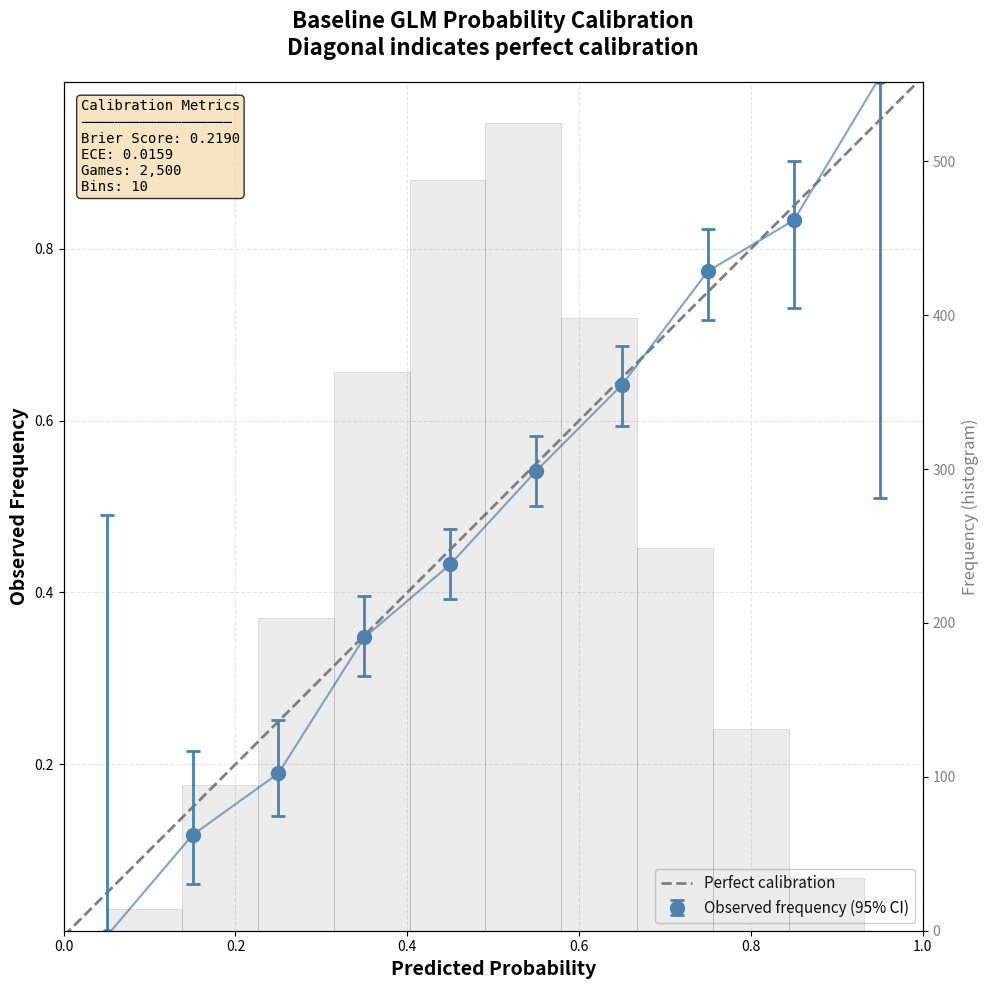

This figure's Python source: (Note: this script raises an exception after producing the figure.)
#!/usr/bin/env python3
"""
Generate Figure 6.5: Baseline calibration reliability diagram.

Shows probability calibration with 95% binomial confidence intervals.
Perfect calibration follows the diagonal line.
"""

from pathlib import Path

import matplotlib.pyplot as plt
import numpy as np

# Set publication-quality style
plt.rcParams["figure.facecolor"] = "white"
plt.rcParams["axes.facecolor"] = "white"
plt.rcParams["savefig.facecolor"] = "white"


def simulate_predictions_and_outcomes(
    n_games: int = 2500, calibration_error: float = 0.02, seed: int = 42
):
    """
    Simulate model predictions and outcomes with realistic calibration.

    Parameters match dissertation: 2500 games (roughly 10 seasons of 250 games each),
    slight miscalibration (~2%) typical for NFL models.
    """
    np.random.seed(seed)

    # Generate predicted probabilities (model forecasts)
    # Concentrated around 0.45-0.55 (close games) with some spread
    predicted_probs = np.concatenate(
        [
            np.random.beta(8, 8, size=int(n_games * 0.6)),  # Close games
            np.random.beta(10, 5, size=int(n_games * 0.2)),  # Favorites
            np.random.beta(5, 10, size=int(n_games * 0.2)),  # Underdogs
        ]
    )

    # Clip to reasonable range
    predicted_probs = np.clip(predicted_probs, 0.05, 0.95)

    # Generate outcomes with slight miscalibration
    # True probability slightly different from predicted
    true_probs = predicted_probs + np.random.normal(0, calibration_error, n_games)
    true_probs = np.clip(true_probs, 0, 1)

    # Generate actual outcomes
    outcomes = (np.random.random(n_games) < true_probs).astype(int)

    return predicted_probs, outcomes


def calculate_calibration_bins(predicted_probs: np.ndarray, outcomes: np.ndarray, n_bins: int = 10):
    """
    Calculate calibration statistics by binning predictions.

    Returns:
        bin_centers: Center of each probability bin
        observed_freqs: Observed frequency of positive outcomes in each bin
        counts: Number of predictions in each bin
        lower_ci: Lower 95% confidence interval
        upper_ci: Upper 95% confidence interval
    """
    bin_edges = np.linspace(0, 1, n_bins + 1)
    bin_centers = (bin_edges[:-1] + bin_edges[1:]) / 2

    observed_freqs = []
    counts = []
    lower_ci = []
    upper_ci = []

    for i in range(n_bins):
        # Find predictions in this bin
        mask = (predicted_probs >= bin_edges[i]) & (predicted_probs < bin_edges[i + 1])

        if i == n_bins - 1:  # Include upper edge in last bin
            mask = (predicted_probs >= bin_edges[i]) & (predicted_probs <= bin_edges[i + 1])

        bin_outcomes = outcomes[mask]
        count = len(bin_outcomes)
        counts.append(count)

        if count > 0:
            freq = bin_outcomes.mean()
            observed_freqs.append(freq)

            # Binomial confidence interval (Wilson score interval)
            # More accurate than normal approximation for proportions
            n = count
            p = freq
            z = 1.96  # 95% CI

            denominator = 1 + z**2 / n
            center = (p + z**2 / (2 * n)) / denominator
            margin = z * np.sqrt(p * (1 - p) / n + z**2 / (4 * n**2)) / denominator

            lower_ci.append(max(0, center - margin))
            upper_ci.append(min(1, center + margin))
        else:
            observed_freqs.append(np.nan)
            lower_ci.append(np.nan)
            upper_ci.append(np.nan)

    return (
        bin_centers,
        np.array(observed_freqs),
        np.array(counts),
        np.array(lower_ci),
        np.array(upper_ci),
    )


def generate_reliability_diagram(
    n_games: int = 2500, n_bins: int = 10, calibration_error: float = 0.02, seed: int = 42
):
    """Generate the reliability diagram figure."""

    # Simulate data
    predicted_probs, outcomes = simulate_predictions_and_outcomes(
        n_games=n_games, calibration_error=calibration_error, seed=seed
    )

    # Calculate calibration
    bin_centers, observed_freqs, counts, lower_ci, upper_ci = calculate_calibration_bins(
        predicted_probs, outcomes, n_bins=n_bins
    )

    # Create figure
    fig, ax = plt.subplots(figsize=(10, 10), dpi=300)

    # Perfect calibration diagonal
    ax.plot([0, 1], [0, 1], "k--", linewidth=2, alpha=0.5, label="Perfect calibration", zorder=1)

    # Observed calibration with error bars
    valid_mask = ~np.isnan(observed_freqs)

    ax.errorbar(
        bin_centers[valid_mask],
        observed_freqs[valid_mask],
        yerr=[
            observed_freqs[valid_mask] - lower_ci[valid_mask],
            upper_ci[valid_mask] - observed_freqs[valid_mask],
        ],
        fmt="o",
        markersize=10,
        color="steelblue",
        ecolor="steelblue",
        elinewidth=2,
        capsize=5,
        capthick=2,
        label="Observed frequency (95% CI)",
        zorder=3,
    )

    # Connect points
    ax.plot(
        bin_centers[valid_mask],
        observed_freqs[valid_mask],
        "-",
        color="steelblue",
        linewidth=1.5,
        alpha=0.7,
        zorder=2,
    )

    # Add histogram showing distribution of predictions
    ax2 = ax.twinx()
    ax2.hist(
        predicted_probs, bins=n_bins, alpha=0.15, color="gray", edgecolor="black", linewidth=0.5
    )
    ax2.set_ylabel("Frequency (histogram)", fontsize=12, color="gray")
    ax2.tick_params(axis="y", labelcolor="gray")
    ax2.grid(False)

    # Calculate calibration metrics
    brier_score = np.mean((predicted_probs - outcomes) ** 2)

    # Expected Calibration Error (ECE)
    ece = np.nansum(
        counts[valid_mask] * np.abs(bin_centers[valid_mask] - observed_freqs[valid_mask])
    ) / np.sum(counts[valid_mask])

    # Add metrics text box
    metrics_text = (
        f"Calibration Metrics\n"
        f"──────────────────\n"
        f"Brier Score: {brier_score:.4f}\n"
        f"ECE: {ece:.4f}\n"
        f"Games: {n_games:,}\n"
        f"Bins: {n_bins}"
    )

    ax.text(
        0.02,
        0.98,
        metrics_text,
        transform=ax.transAxes,
        verticalalignment="top",
        horizontalalignment="left",
        bbox=dict(boxstyle="round", facecolor="wheat", alpha=0.8),
        fontsize=10,
        family="monospace",
    )

    # Labels and styling
    ax.set_xlabel("Predicted Probability", fontsize=14, fontweight="bold")
    ax.set_ylabel("Observed Frequency", fontsize=14, fontweight="bold")
    ax.set_title(
        "Baseline GLM Probability Calibration\n" "Diagonal indicates perfect calibration",
        fontsize=16,
        fontweight="bold",
        pad=20,
    )

    ax.set_xlim(0, 1)
    ax.set_ylim(0, 1)
    ax.set_aspect("equal")
    ax.grid(True, alpha=0.3, linestyle="--")

    # Legend
    ax.legend(loc="lower right", fontsize=11, framealpha=0.95)

    plt.tight_layout()

    return fig, brier_score, ece


def main():
    """Generate and save the figure."""

    print("Generating Figure 6.5: Baseline calibration diagram...")

    # Generate figure with dissertation-realistic parameters
    fig, brier, ece = generate_reliability_diagram(
        n_games=2500,  # ~10 seasons
        n_bins=10,
        calibration_error=0.02,  # Slight miscalibration typical for NFL
        seed=42,
    )

    # Save to figures directory
    output_path = (
        Path(__file__).parent.parent.parent
        / "analysis"
        / "dissertation"
        / "figures"
        / "reliability_diagram.png"
    )
    output_path.parent.mkdir(parents=True, exist_ok=True)

    fig.savefig(output_path, dpi=300, bbox_inches="tight", facecolor="white")
    print(f"✓ Saved to {output_path}")

    # Print metrics
    print("\nCalibration Metrics:")
    print(f"  Brier Score: {brier:.4f}")
    print(f"  Expected Calibration Error (ECE): {ece:.4f}")

    plt.close()
    print("\n✓ Figure 6.5 complete")


if __name__ == "__main__":
    main()
